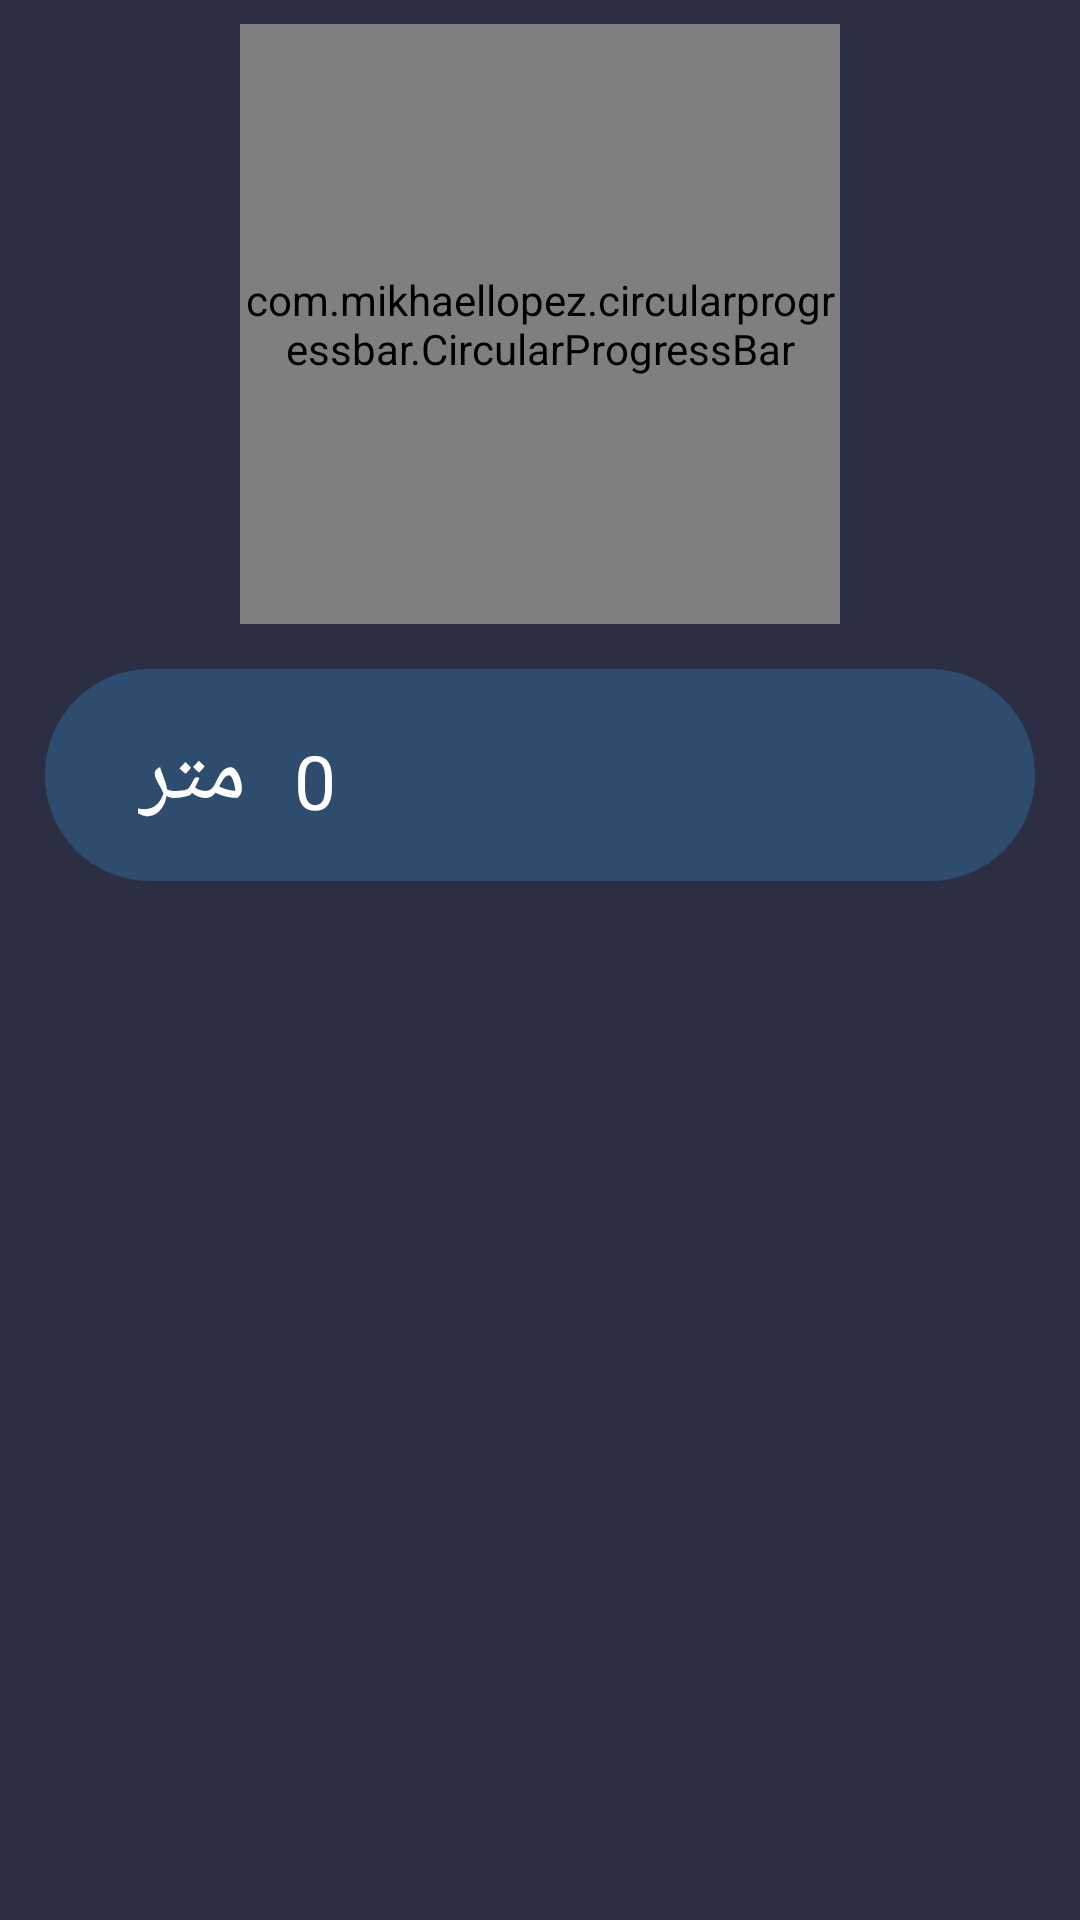

Write the Android layout XML for this screen, with the resource values it uses.
<!-- AndroidManifest.xml: application theme Theme.BmiGO -->
<!-- res/layout/activity_steps.xml -->
<?xml version="1.0" encoding="utf-8"?>
<androidx.constraintlayout.widget.ConstraintLayout
    xmlns:android="http://schemas.android.com/apk/res/android"
    xmlns:app="http://schemas.android.com/apk/res-auto"
    xmlns:tools="http://schemas.android.com/tools"
    android:layout_width="match_parent"
    android:layout_height="match_parent"
    android:background="@color/DarkThem"
    tools:context=".MainActivity">

    

    
    <TextView
        android:id="@+id/steps"
        android:layout_width="wrap_content"
        android:layout_height="wrap_content"
        android:text="الخطوات"
        android:layout_marginTop="40dp"
        android:layout_marginEnd="8dp"
        android:textColor="@color/white"
        android:textSize="45sp"
        app:layout_constraintEnd_toEndOf="parent"
        app:layout_constraintStart_toStartOf="parent"
        app:layout_constraintTop_toTopOf="parent" />

    <TextView
        android:id="@+id/tv_stepsTaken"
        android:layout_width="wrap_content"
        android:layout_height="wrap_content"
        android:layout_marginEnd="8dp"
        android:layout_marginStart="8dp"
        android:layout_marginTop="30dp"
        android:text="0"
        android:textSize="37sp"
        android:textColor="@color/white"
        app:layout_constraintEnd_toEndOf="parent"
        app:layout_constraintStart_toStartOf="parent"
        app:layout_constraintTop_toBottomOf="@+id/steps" />

    
    <com.mikhaellopez.circularprogressbar.CircularProgressBar
        android:id="@+id/Csteps"
        android:layout_width="200dp"
        android:layout_height="200dp"
        app:cpb_background_progressbar_color="#b6bbd8"
        app:cpb_background_progressbar_width="5dp"
        android:layout_marginTop="8dp"
        app:cpb_progress_direction="to_right"
        app:cpb_progressbar_color="#3f51b5"
        app:cpb_progressbar_width="10dp"
        app:cpb_round_border="false"
        app:layout_constraintEnd_toEndOf="parent"
        app:layout_constraintStart_toStartOf="parent"
        app:layout_constraintTop_toTopOf="parent" />


    <LinearLayout
        android:id="@+id/linearLayout"
        android:layout_width="match_parent"
        android:layout_height="wrap_content"
        android:layout_gravity="center"
        android:layout_margin="15dp"
        android:layout_marginTop="16dp"
        android:background="@drawable/shape_customs"
        android:orientation="horizontal"
        android:padding="15dp"
        app:layout_constraintTop_toBottomOf="@+id/Csteps"
        tools:layout_editor_absoluteX="16dp">

        <ImageView
            android:layout_width="wrap_content"
            android:layout_height="wrap_content"
            android:src="@drawable/walk_steps"
            app:tint="@color/white" />

        <TextView
            android:id="@+id/meterthenkilometer"
            android:layout_width="wrap_content"
            android:layout_height="wrap_content"
            android:layout_marginStart="16dp"
            android:text="متر"
            android:textColor="@color/white"
            android:textSize="30dp" />

        <TextView
            android:id="@+id/distance"
            android:layout_width="wrap_content"
            android:layout_height="wrap_content"
            android:layout_marginStart="16dp"
            android:maxLength="4"
            android:text="0"
            android:textColor="@color/white"
            android:textSize="25dp" />


    </LinearLayout>

</androidx.constraintlayout.widget.ConstraintLayout>
<!-- resources referenced by this layout -->
<resources>
  <color name="DarkThem">#2C2E43</color>
  <color name="white">#FFFFFFFF</color>
  <!-- drawable shape_customs (drawable) -->
  <?xml version="1.0" encoding="utf-8"?>
  <shape xmlns:android="http://schemas.android.com/apk/res/android">
      <solid android:color="@color/DarkBlue"/>
      <corners android:radius="35dp"/>
  
  
  </shape>
  <style name="Theme.BmiGO" parent="Theme.MaterialComponents.NoActionBar">
          
          <item name="colorPrimary">@color/purple_500</item>
          <item name="colorPrimaryVariant">@color/DarkBlue</item>
          <item name="colorOnPrimary">@color/white</item>
          
          <item name="colorSecondary">@color/teal_200</item>
          <item name="colorSecondaryVariant">@color/teal_700</item>
          <item name="colorOnSecondary">@color/black</item>
          
          <item name="android:statusBarColor" tools:targetApi="l">?attr/colorPrimaryVariant</item>
          
      </style>
  <color name="DarkBlue">#2E4C6D</color>
  <color name="purple_500">#F4F4F4</color>
  <color name="teal_200">#FF03DAC5</color>
  <color name="teal_700">#FF018786</color>
  <color name="black">#FF000000</color>
</resources>
